4-way image classification set "data" from GitHub (lambertgeo/PHI); label vocabulary: negatif, negative, positif, positive.

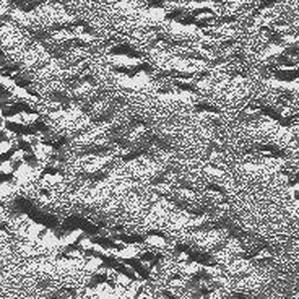
Label: negative

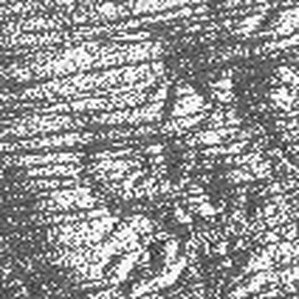
Label: positif

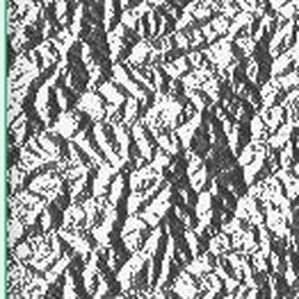
Label: negative

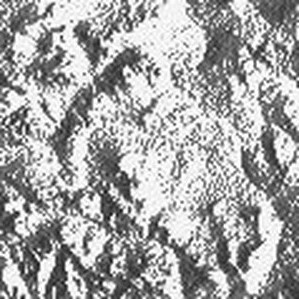
Label: positif

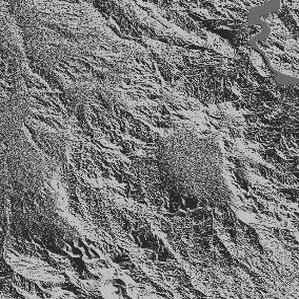
Label: negatif

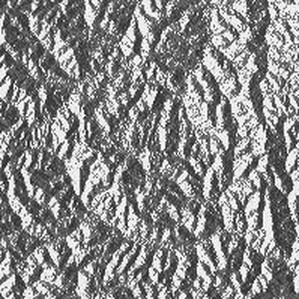
Label: positive
